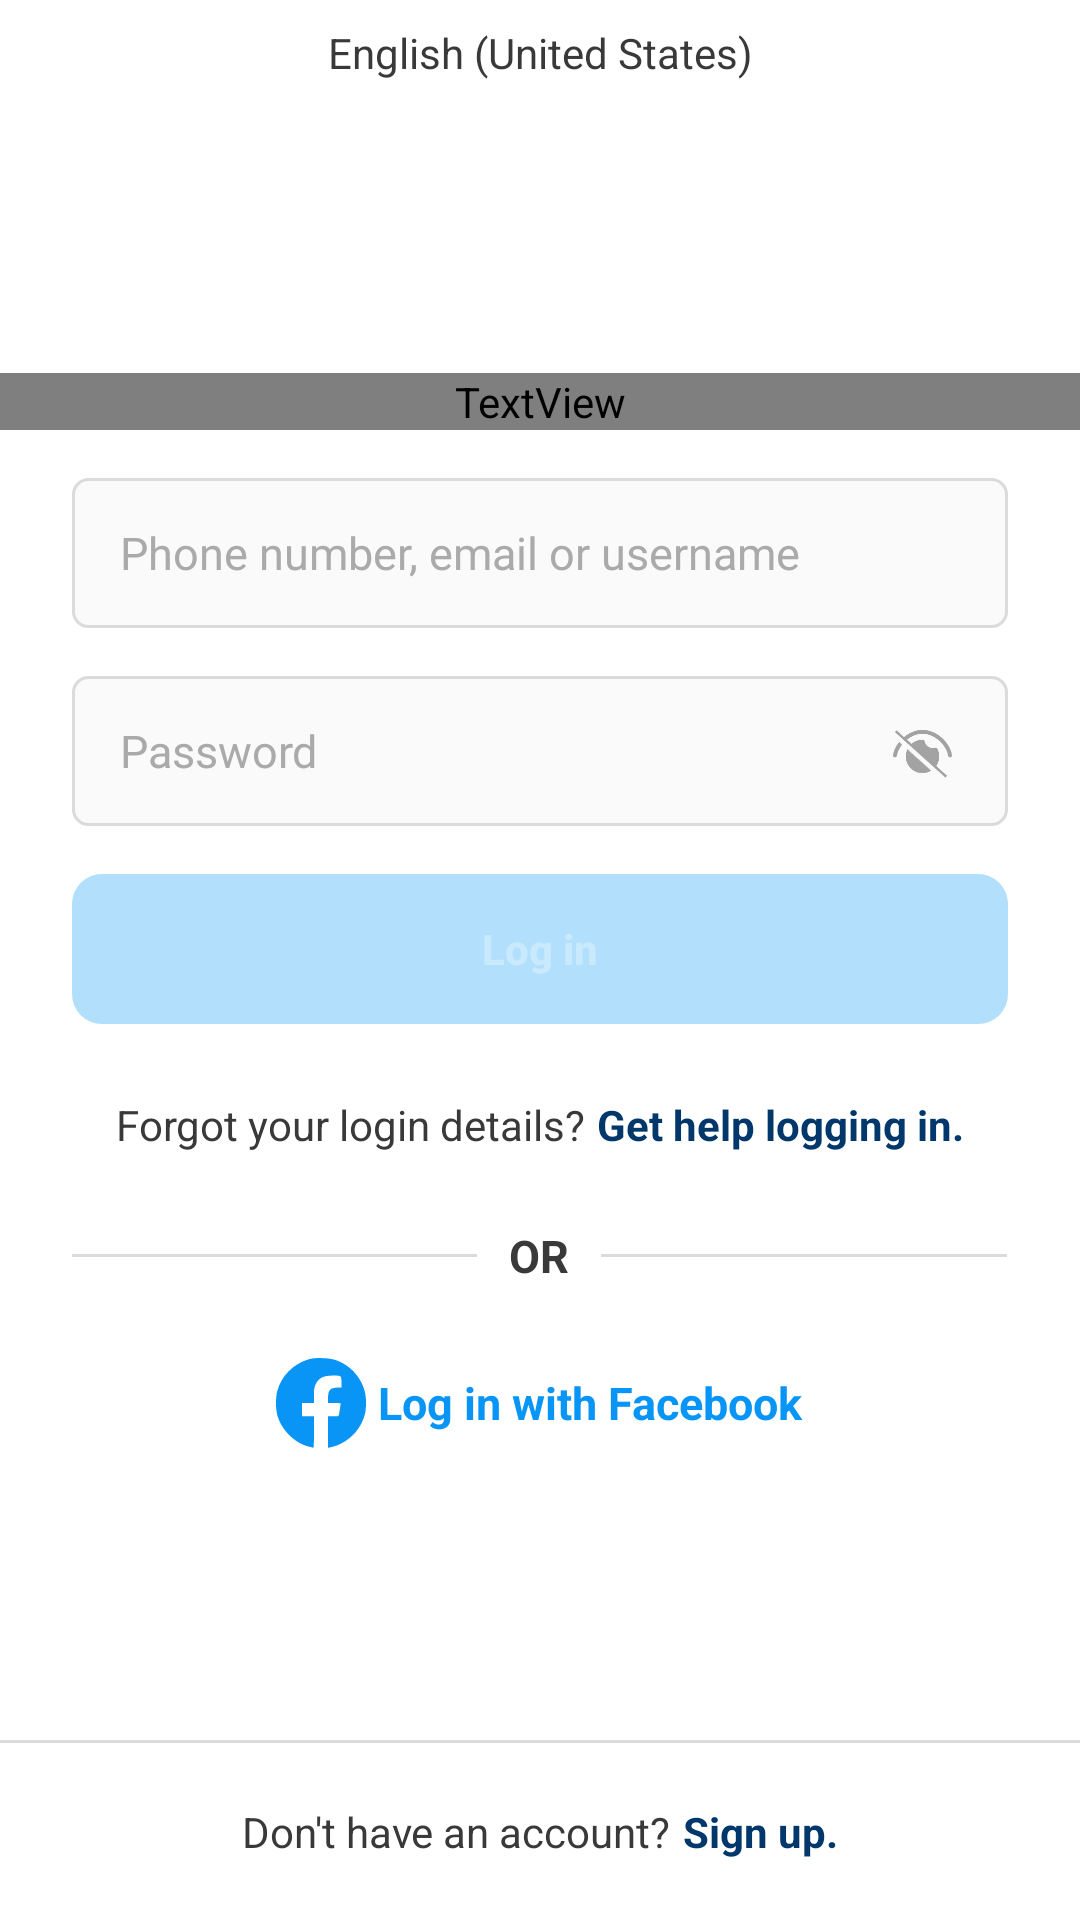

Layout XML and referenced resources for this Android screen:
<!-- AndroidManifest.xml: application theme Theme.Instagram -->
<!-- res/layout/activity_main.xml -->
<?xml version="1.0" encoding="utf-8"?>
<androidx.constraintlayout.widget.ConstraintLayout xmlns:android="http://schemas.android.com/apk/res/android"
    xmlns:app="http://schemas.android.com/apk/res-auto"
    xmlns:tools="http://schemas.android.com/tools"
    android:layout_width="match_parent"
    android:layout_height="match_parent"
    android:background="?attr/backgroundColor"
    tools:context=".MainActivity">

    <ScrollView
        android:layout_width="match_parent"
        android:layout_height="match_parent"
        android:fillViewport="true">

        <androidx.constraintlayout.widget.ConstraintLayout
            android:layout_width="match_parent"
            android:layout_height="match_parent">

            <TextView
                android:layout_width="match_parent"
                android:layout_height="wrap_content"
                android:id="@+id/header"
                android:textSize="14sp"
                android:gravity="center"
                android:layout_marginTop="8dp"
                app:layout_constraintTop_toTopOf="parent"
                android:textColor="?android:textColorPrimary"
                android:text="@string/select_language"/>

            <androidx.constraintlayout.widget.ConstraintLayout
                android:layout_width="match_parent"
                android:layout_height="wrap_content"
                app:layout_constraintTop_toBottomOf="@+id/header"
                app:layout_constraintBottom_toTopOf="@+id/footer">

                <TextView
                    android:layout_width="match_parent"
                    android:layout_height="wrap_content"
                    android:id="@+id/instagramLogo"
                    android:textSize="30sp"
                    android:gravity="center"
                    android:fontFamily="@font/instagram_font"
                    app:layout_constraintTop_toTopOf="parent"
                    android:textColor="?android:textColorPrimary"
                    android:text="@string/instagram"/>

                <EditText
                    android:layout_width="match_parent"
                    android:layout_height="50dp"
                    android:maxLength="100"
                    android:inputType="textImeMultiLine"
                    android:layout_marginStart="24dp"
                    android:layout_marginEnd="24dp"
                    android:layout_marginTop="16dp"
                    android:textSize="15sp"
                    android:paddingStart="16dp"
                    android:paddingEnd="16dp"
                    android:textColor="?android:textColorPrimary"
                    android:hint="@string/username"
                    app:layout_constraintTop_toBottomOf="@+id/instagramLogo"
                    android:background="@drawable/edittext_background"
                    android:id="@+id/editTextUsername"/>

                <EditText
                    android:layout_width="match_parent"
                    android:layout_height="50dp"
                    android:id="@+id/editTextPassword"
                    android:maxLength="18"
                    android:inputType="textPassword"
                    android:background="@drawable/edittext_background"
                    android:layout_marginStart="24dp"
                    android:layout_marginEnd="24dp"
                    android:layout_marginTop="16dp"
                    android:hint="@string/password"
                    android:textSize="15sp"
                    android:paddingStart="16dp"
                    android:paddingEnd="16dp"
                    android:textColor="?android:textColorPrimary"
                    app:layout_constraintTop_toBottomOf="@+id/editTextUsername"/>

                <ImageView
                    android:layout_width="25dp"
                    android:layout_height="25dp"
                    android:id="@+id/buttonSwitch"
                    android:background="@drawable/button_circle"
                    app:layout_constraintTop_toTopOf="@id/editTextPassword"
                    app:layout_constraintEnd_toEndOf="@+id/editTextPassword"
                    app:layout_constraintBottom_toBottomOf="@+id/editTextPassword"
                    android:layout_marginEnd="16dp"
                    android:padding="2dp"
                    app:tint="@color/disabled_color"
                    android:src="@drawable/hide_icon"/>

                <androidx.appcompat.widget.AppCompatButton
                    android:layout_width="match_parent"
                    android:layout_height="50dp"
                    android:layout_marginStart="24dp"
                    android:layout_marginEnd="24dp"
                    android:layout_marginTop="16dp"
                    android:enabled="false"
                    android:text="@string/log_in"
                    android:textColor="@color/disabled_text"
                    android:textStyle="bold"
                    android:background="@drawable/button_disable"
                    app:layout_constraintTop_toBottomOf="@id/editTextPassword"
                    android:id="@+id/buttonLogin"/>

                <LinearLayout
                    android:layout_width="match_parent"
                    android:layout_height="wrap_content"
                    android:id="@+id/forgotLayout"
                    android:orientation="horizontal"
                    android:gravity="center"
                    android:layout_marginTop="24dp"
                    app:layout_constraintTop_toBottomOf="@id/buttonLogin">

                    <TextView
                        android:layout_width="wrap_content"
                        android:layout_height="wrap_content"
                        android:textSize="14sp"
                        android:textColor="?android:textColorPrimary"
                        android:text="@string/forgot"/>

                    <TextView
                        android:layout_width="wrap_content"
                        android:layout_height="wrap_content"
                        android:textColor="?attr/colorPrimaryVariant"
                        android:textSize="14sp"
                        android:textStyle="bold"
                        android:layout_marginStart="4dp"
                        android:text="@string/get_help"/>

                </LinearLayout>

                <LinearLayout
                    android:layout_width="match_parent"
                    android:layout_height="wrap_content"
                    android:id="@+id/orLayout"
                    android:gravity="center"
                    android:orientation="horizontal"
                    android:weightSum="3"
                    android:layout_marginStart="24dp"
                    android:layout_marginEnd="24dp"
                    android:layout_marginTop="24dp"
                    app:layout_constraintTop_toBottomOf="@id/forgotLayout">

                    <View
                        android:layout_width="0dp"
                        android:layout_height="1dp"
                        android:layout_weight="1.3"
                        android:background="?attr/colorOnSurface"/>

                    <TextView
                        android:layout_width="0dp"
                        android:layout_height="wrap_content"
                        android:textColor="?android:textColorPrimary"
                        android:textSize="15sp"
                        android:textStyle="bold"
                        android:gravity="center"
                        android:layout_weight=".4"
                        android:text="@string/or"/>

                    <View
                        android:layout_width="0dp"
                        android:layout_height="1dp"
                        android:background="?attr/colorOnSurface"
                        android:layout_weight="1.3"/>

                </LinearLayout>

                <LinearLayout
                    android:layout_width="match_parent"
                    android:layout_height="wrap_content"
                    android:orientation="horizontal"
                    android:gravity="center"
                    android:layout_marginTop="24dp"
                    app:layout_constraintTop_toBottomOf="@id/orLayout">


                    <ImageView
                        android:layout_width="30dp"
                        android:layout_height="30dp"
                        app:tint="@color/accent"
                        android:src="@drawable/facebook_icon"/>

                    <TextView
                        android:layout_width="wrap_content"
                        android:layout_height="wrap_content"
                        android:textColor="@color/accent"
                        android:textSize="15sp"
                        android:textStyle="bold"
                        android:layout_marginStart="4dp"
                        android:text="@string/facebook"/>

                </LinearLayout>


            </androidx.constraintlayout.widget.ConstraintLayout>

            <androidx.constraintlayout.widget.ConstraintLayout
                android:layout_width="match_parent"
                android:layout_height="wrap_content"
                android:id="@+id/footer"
                app:layout_constraintBottom_toBottomOf="parent">

                <View
                    android:layout_width="match_parent"
                    android:layout_height="1dp"
                    app:layout_constraintTop_toTopOf="parent"
                    android:id="@+id/divider"
                    android:background="?attr/colorOnSurface"/>

                <LinearLayout
                    android:layout_width="match_parent"
                    android:layout_height="wrap_content"
                    android:orientation="horizontal"
                    android:gravity="center"
                    android:padding="20dp"
                    app:layout_constraintTop_toBottomOf="@+id/divider">

                    <TextView
                        android:layout_width="wrap_content"
                        android:layout_height="wrap_content"
                        android:textSize="14sp"
                        android:textColor="?android:textColorPrimary"
                        android:text="@string/do_not_have_account"/>

                    <TextView
                        android:layout_width="wrap_content"
                        android:layout_height="wrap_content"
                        android:textSize="14sp"
                        android:textStyle="bold"
                        android:textColor="?attr/colorPrimaryVariant"
                        android:layout_marginStart="4dp"
                        android:text="@string/sign_up"/>

                </LinearLayout>


            </androidx.constraintlayout.widget.ConstraintLayout>


        </androidx.constraintlayout.widget.ConstraintLayout>


    </ScrollView>


</androidx.constraintlayout.widget.ConstraintLayout>
<!-- resources referenced by this layout -->
<resources>
  <color name="accent">#0995f6</color>
  <color name="disabled_color">#A3A3A3</color>
  <color name="disabled_text">#c9e9fd</color>
  <!-- drawable button_circle (drawable) -->
  <?xml version="1.0" encoding="utf-8"?>
  <ripple xmlns:android="http://schemas.android.com/apk/res/android"
      xmlns:tools="http://schemas.android.com/tools"
      android:color="?attr/colorSecondaryVariant"
      tools:targetApi="lollipop">
      <item android:id="@android:id/mask">
          <shape android:shape="oval">
              <solid android:color="?attr/colorSecondaryVariant" />
          </shape>
      </item>
  
      <item android:id="@android:id/background">
          <shape android:shape="oval">
          </shape>
      </item>
  </ripple>
  <!-- drawable button_disable (drawable) -->
  <?xml version="1.0" encoding="utf-8"?>
  <shape xmlns:android="http://schemas.android.com/apk/res/android"
      xmlns:tools="http://schemas.android.com/tools">
      <solid android:color="@color/accent_light"/>
      <corners android:radius="10dp"/>
  </shape>
  <!-- drawable edittext_background (drawable) -->
  <?xml version="1.0" encoding="utf-8"?>
  <selector xmlns:android="http://schemas.android.com/apk/res/android">
      <item android:state_focused="true" android:state_window_focused="true">
          <shape>
              <solid android:color="?attr/colorSurface"/>
              <stroke android:color="?attr/colorOnSurface" android:width="1dp"/>
              <corners android:radius="5dp"/>
          </shape>
      </item>
      <item android:state_focused="false" android:state_window_focused="false">
          <shape>
              <solid android:color="?attr/colorSurface"/>
              <stroke android:color="?attr/colorOnSurface" android:width="1dp"/>
              <corners android:radius="5dp"/>
          </shape>
      </item>
  </selector>
  <!-- drawable facebook_icon (drawable) -->
  <vector xmlns:android="http://schemas.android.com/apk/res/android"
      android:width="128dp"
      android:height="128dp"
      android:viewportWidth="128"
      android:viewportHeight="128">
    <path
        android:pathData="M46.5,1.8c-22.4,6.7 -39.2,24 -44.9,45.9 -2.1,8 -2.1,24.6 0,32.7 5.5,21.3 24.3,40.4 44.9,45.6 2.8,0.6 5.6,1.4 6.3,1.6 0.9,0.3 1.2,-4.6 1.2,-22.1l0,-22.5 -8.5,-0 -8.5,-0 0,-9.5 0,-9.5 8.5,-0 8.5,-0 0,-10.8c0,-9.2 0.4,-11.4 2.4,-15.8 4.2,-8.9 10.9,-12.4 24,-12.4 12.9,-0 12.6,-0.2 12.6,9.1l0,7.9 -4.2,-0c-2.4,-0 -6,0.5 -8.1,1.1 -4.9,1.3 -6.7,5.3 -6.7,14.4l0,6.5 9,-0c5,-0 9,0.3 9,0.7 0,1.2 -2,13.5 -2.5,16.1 -0.5,2 -1.1,2.2 -8,2.2l-7.5,-0 0,22.4 0,22.4 6.1,-1.4c16.3,-3.8 32.7,-16.7 40.6,-31.9 5.5,-10.7 7.3,-18.1 7.3,-30.5 0,-12.3 -1.8,-19.8 -7.1,-30.1 -7.4,-14.2 -20.1,-25.3 -35.2,-30.7 -9.6,-3.5 -29.8,-4.2 -39.2,-1.4z"
        android:fillColor="#000000"
        android:strokeColor="#00000000"/>
  </vector>
  <string name="do_not_have_account">Don\'t have an account?</string>
  <string name="facebook">Log in with Facebook</string>
  <string name="forgot">Forgot your login details?</string>
  <string name="get_help">Get help logging in.</string>
  <string name="instagram">Instagram</string>
  <string name="log_in">Log in</string>
  <string name="or">OR</string>
  <string name="password">Password</string>
  <string name="select_language">English (United States)</string>
  <string name="sign_up">Sign up.</string>
  <string name="username">Phone number, email or username</string>
  <color name="accent_light">#b2dffc</color>
  <color name="light_color_primary">#333333</color>
  <color name="light_color_primary_variant">#01376b</color>
  <color name="light_background">#FFFFFF</color>
  <color name="light_color_secondary">#A8A8A8</color>
  <color name="light_color_secondary_variant">#959595</color>
  <color name="light_color_surface">#fafafa</color>
  <color name="light_color_surface_variant">#B6B6B6</color>
  <color name="light_color_on_surface">#dbdbdb</color>
  <color name="light_text_color_primary">#393939</color>
  <color name="light_text_color_secondary">#919191</color>
  <color name="light_text_color_hint">#AAAAAA</color>
</resources>
